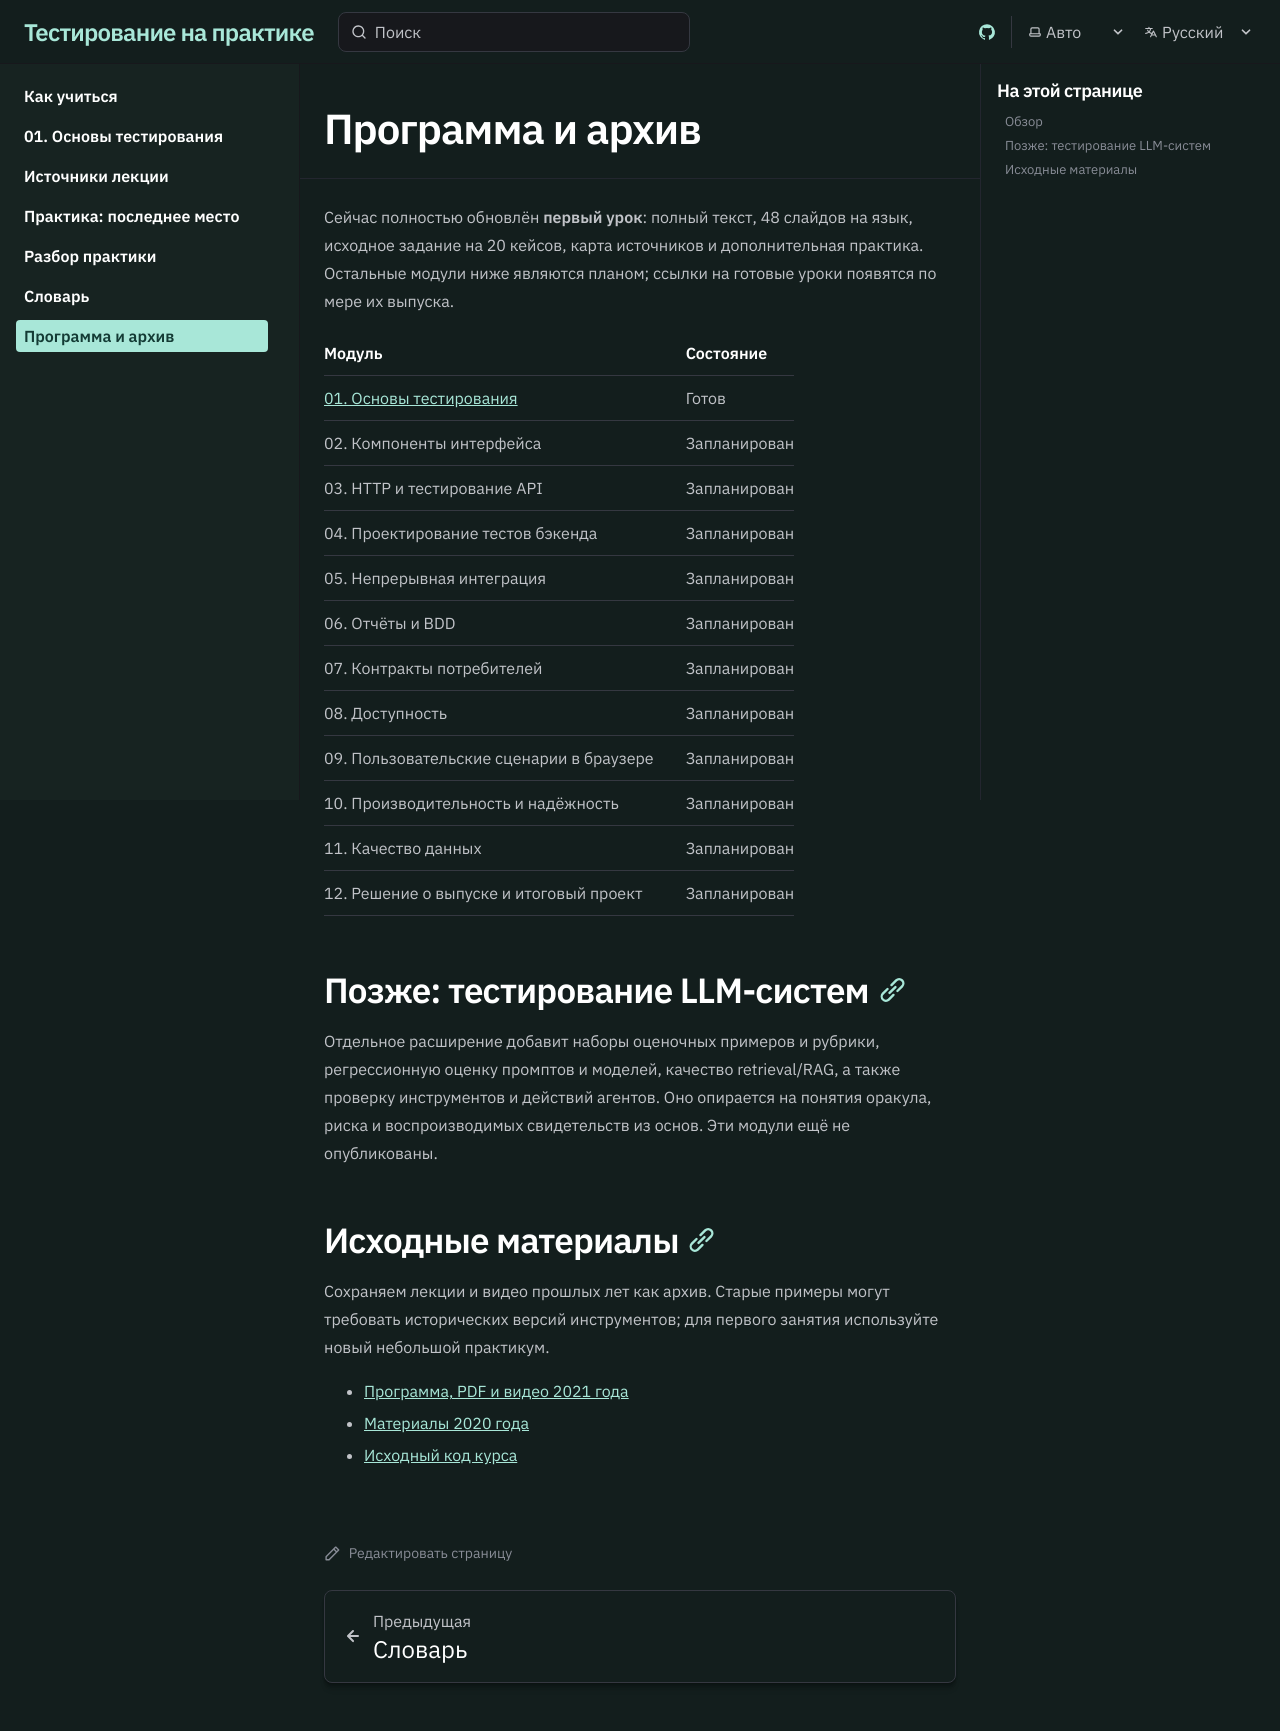

repository: volekerb/testing-lectures · page: ru/course/index.html · generator: jekyll

---
title: Программа и архив
description: Переработанная первая лекция, будущие модули и исходные материалы курса.
---

Сейчас полностью обновлён **первый урок**: полный текст, 48 слайдов на язык, исходное задание на 20 кейсов, карта источников и дополнительная практика. Остальные модули ниже являются планом; ссылки на готовые уроки появятся по мере их выпуска.

| Модуль | Состояние |
| --- | --- |
| [01. Основы тестирования](../lessons/foundations/) | Готов |
| 02. Компоненты интерфейса | Запланирован |
| 03. HTTP и тестирование API | Запланирован |
| 04. Проектирование тестов бэкенда | Запланирован |
| 05. Непрерывная интеграция | Запланирован |
| 06. Отчёты и BDD | Запланирован |
| 07. Контракты потребителей | Запланирован |
| 08. Доступность | Запланирован |
| 09. Пользовательские сценарии в браузере | Запланирован |
| 10. Производительность и надёжность | Запланирован |
| 11. Качество данных | Запланирован |
| 12. Решение о выпуске и итоговый проект | Запланирован |

## Позже: тестирование LLM-систем

Отдельное расширение добавит наборы оценочных примеров и рубрики, регрессионную оценку промптов и моделей, качество retrieval/RAG, а также проверку инструментов и действий агентов. Оно опирается на понятия оракула, риска и воспроизводимых свидетельств из основ. Эти модули ещё не опубликованы.

## Исходные материалы

Сохраняем лекции и видео прошлых лет как архив. Старые примеры могут требовать исторических версий инструментов; для первого занятия используйте новый небольшой практикум.

- [Программа, PDF и видео 2021 года](https://github.com/volekerb/testing-lectures/blob/master/lectures_v_2021/README.MD)
- [Материалы 2020 года](https://github.com/volekerb/testing-lectures/blob/master/lectures_v_2020/README.md)
- [Исходный код курса](https://github.com/volekerb/testing-lectures)
